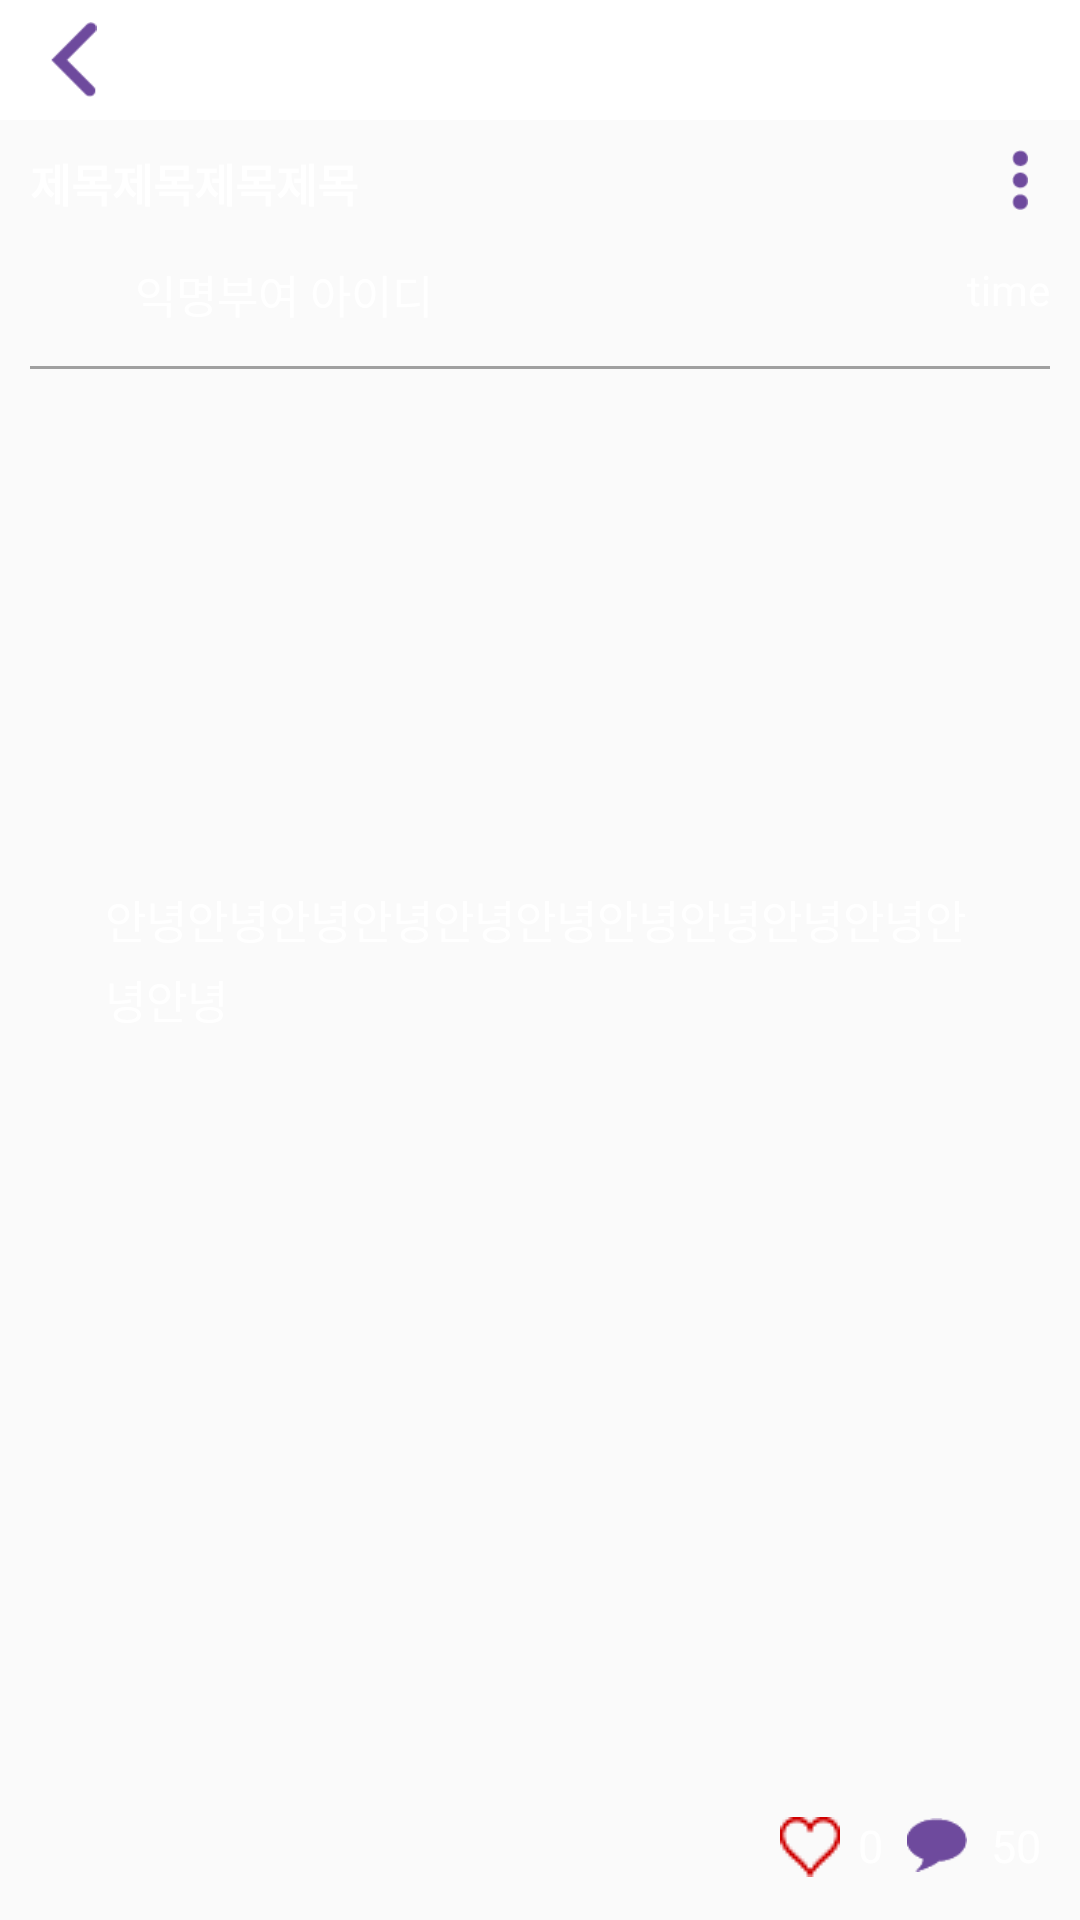

Android layout source for this screen:
<!-- AndroidManifest.xml: application theme Theme.AppCompat.Light.NoActionBar -->
<!-- res/layout/main_write.xml -->
<?xml version="1.0" encoding="utf-8"?>
<RelativeLayout xmlns:android="http://schemas.android.com/apk/res/android"
    xmlns:app="http://schemas.android.com/apk/res-auto"
    android:layout_width="match_parent"
    android:layout_height="match_parent">
    <android.support.v7.widget.Toolbar
        android:id="@+id/toolbar_write"
        android:layout_width="match_parent"
        android:layout_height="40dp"
        android:theme="@style/Toolbar"
        android:gravity="center"
        app:popupTheme="@style/AppTheme.PopupOverlay">
        <ImageView
            android:id="@+id/writ_btn1"
            android:layout_gravity="left"
            android:src="@mipmap/back"
            android:layout_width="wrap_content"
            android:layout_height="25dp" />
        <ImageView
            android:layout_gravity="center"
            android:src="@mipmap/logo_2"
            android:layout_width="70dp"
            android:layout_height="30dp" />
    </android.support.v7.widget.Toolbar>
    <ImageView
        android:layout_below="@id/toolbar_write"
        android:layout_width="match_parent"
        android:layout_height="match_parent"
        android:scaleType="fitXY"
        android:src="@drawable/placeholder"
        android:id="@+id/b_img_go"/>
    <TextView
        android:layout_below="@id/toolbar_write"
        android:id="@+id/det_txt1"
        android:textSize="15dp"
        android:textStyle="bold"
        android:layout_margin="10dp"
        android:layout_width="wrap_content"
        android:layout_height="wrap_content"
        android:text="제목제목제목제목"
        android:textColor="#ffffff"/>
    <ImageView
        android:id="@+id/sangsebogi"
        android:layout_width="20dp"
        android:layout_height="20dp"
        android:src="@drawable/more"
        android:layout_alignParentRight="true"
        android:layout_below="@id/toolbar_write"
        android:layout_margin="10dp"/>
    <RelativeLayout
        android:layout_below="@id/det_txt1"
        android:layout_width="match_parent"
        android:layout_height="wrap_content"
        android:layout_marginLeft="10dp"
        android:layout_marginBottom="10dp"
        android:layout_marginRight="10dp"
        android:id="@+id/linear_user">
        <ImageView
            android:id="@+id/det_img1"
            android:layout_width="30dp"
            android:layout_height="30dp"
            android:src="@drawable/placeholder"/>
        <TextView
            android:id="@+id/det_txt2"
            android:textSize="15dp"
            android:layout_marginLeft="5dp"
            android:layout_marginTop="5dp"
            android:layout_width="wrap_content"
            android:layout_height="wrap_content"
            android:layout_toRightOf="@id/det_img1"
            android:text="익명부여 아이디"
            android:textColor="#ffffff"/>
        <TextView
            android:layout_width="wrap_content"
            android:layout_height="wrap_content"
            android:layout_alignParentEnd="true"
            android:layout_marginTop="5dp"
            android:text="time"
            android:id="@+id/det_txt8"
            android:textColor="#ffffff"/>
    </RelativeLayout>
    <View
        android:layout_below="@id/linear_user"
        android:layout_width="wrap_content"
        android:layout_height="1dp"
        android:layout_marginRight="10dp"
        android:layout_marginLeft="10dp"
        android:background="#A0A0A0"/>
    <RelativeLayout
        android:layout_width="wrap_content"
        android:layout_height="wrap_content"
        android:layout_margin="10dp"
        android:layout_centerInParent="true">
        <TextView
            android:id="@+id/det_txt4"
            android:layout_width="wrap_content"
            android:layout_height="wrap_content"
            android:text="안녕안녕안녕안녕안녕안녕안녕안녕안녕안녕안녕안녕"
            android:layout_marginRight="25dp"
            android:layout_marginLeft="25dp"
            android:lineSpacingExtra ="5dp"
            android:textSize="15dp"
            android:textColor="#ffffff"/>
    </RelativeLayout>

    <RelativeLayout
        android:id="@+id/rel1"
        android:layout_width="match_parent"
        android:layout_height="wrap_content"
        android:layout_margin="10dp"
        android:layout_alignParentBottom="true">
        <LinearLayout
            android:orientation="horizontal"
            android:layout_width="wrap_content"
            android:layout_height="wrap_content"
            android:layout_alignParentRight="true">
            <TextView
                android:id="@+id/m_imei"
                android:textColor="#ffffff"
                android:layout_width="wrap_content"
                android:layout_height="wrap_content"
                android:visibility="gone"
                android:text="imei"/>
            <TextView
                android:id="@+id/det_txt9"
                android:textColor="#ffffff"
                android:layout_width="wrap_content"
                android:layout_height="wrap_content"
                android:visibility="gone"
                android:text="id"/>
           <CheckBox
                android:id="@+id/det_chcek"
                android:layout_width="wrap_content"
                android:layout_height="wrap_content"
                android:layout_margin="3dp"
                android:button="@drawable/like"
                android:onClick="OnInsert3"/>
            <TextView
                android:id="@+id/det_txt6"
                android:layout_width="wrap_content"
                android:layout_height="wrap_content"
                android:text="0"
                android:textColor="#ffffff"
                android:paddingTop="2dp"
                android:layout_margin="3dp"
                android:textSize="15dp"/>
            <ImageView
                android:id="@+id/det_img3"
                android:layout_width="30dp"
                android:layout_height="30dp"
                android:padding="5dp"
                android:src="@drawable/comm_vio"/>
            <TextView
                android:id="@+id/det_txt7"
                android:layout_width="wrap_content"
                android:layout_height="wrap_content"
                android:text="50"
                android:textColor="#ffffff"
                android:paddingTop="2dp"
                android:layout_margin="3dp"
                android:textSize="15dp"/>
        </LinearLayout>
    </RelativeLayout>
</RelativeLayout>
<!-- resources referenced by this layout -->
<resources>
  <!-- drawable comm_vio: png bitmap (drawable, 526 bytes) -->
  <!-- drawable like (drawable) -->
  <?xml version="1.0" encoding="utf-8"?>
  <selector xmlns:android="http://schemas.android.com/apk/res/android">
      <item android:drawable="@drawable/hrt_off"
          android:state_checked="false"></item>
      <item android:drawable="@drawable/hrt"
          android:state_checked="true"></item>
  </selector>
  <!-- drawable more: png bitmap (drawable, 447 bytes) -->
  <!-- mipmap back: png bitmap (mipmap-xhdpi, 440 bytes) -->
  <!-- mipmap logo_2: png bitmap (drawable, 4142 bytes) -->
  <style name="AppTheme.PopupOverlay" parent="ThemeOverlay.AppCompat.Light" />
  <style name="Toolbar" parent="Base.Widget.AppCompat.Toolbar">
          <item name="android:actionMenuTextColor">@android:color/black</item>
          <item name="android:background">@android:color/white</item>
      </style>
  <!-- drawable hrt_off: png bitmap (drawable, 2098 bytes) -->
  <!-- drawable hrt: png bitmap (drawable, 1211 bytes) -->
</resources>
